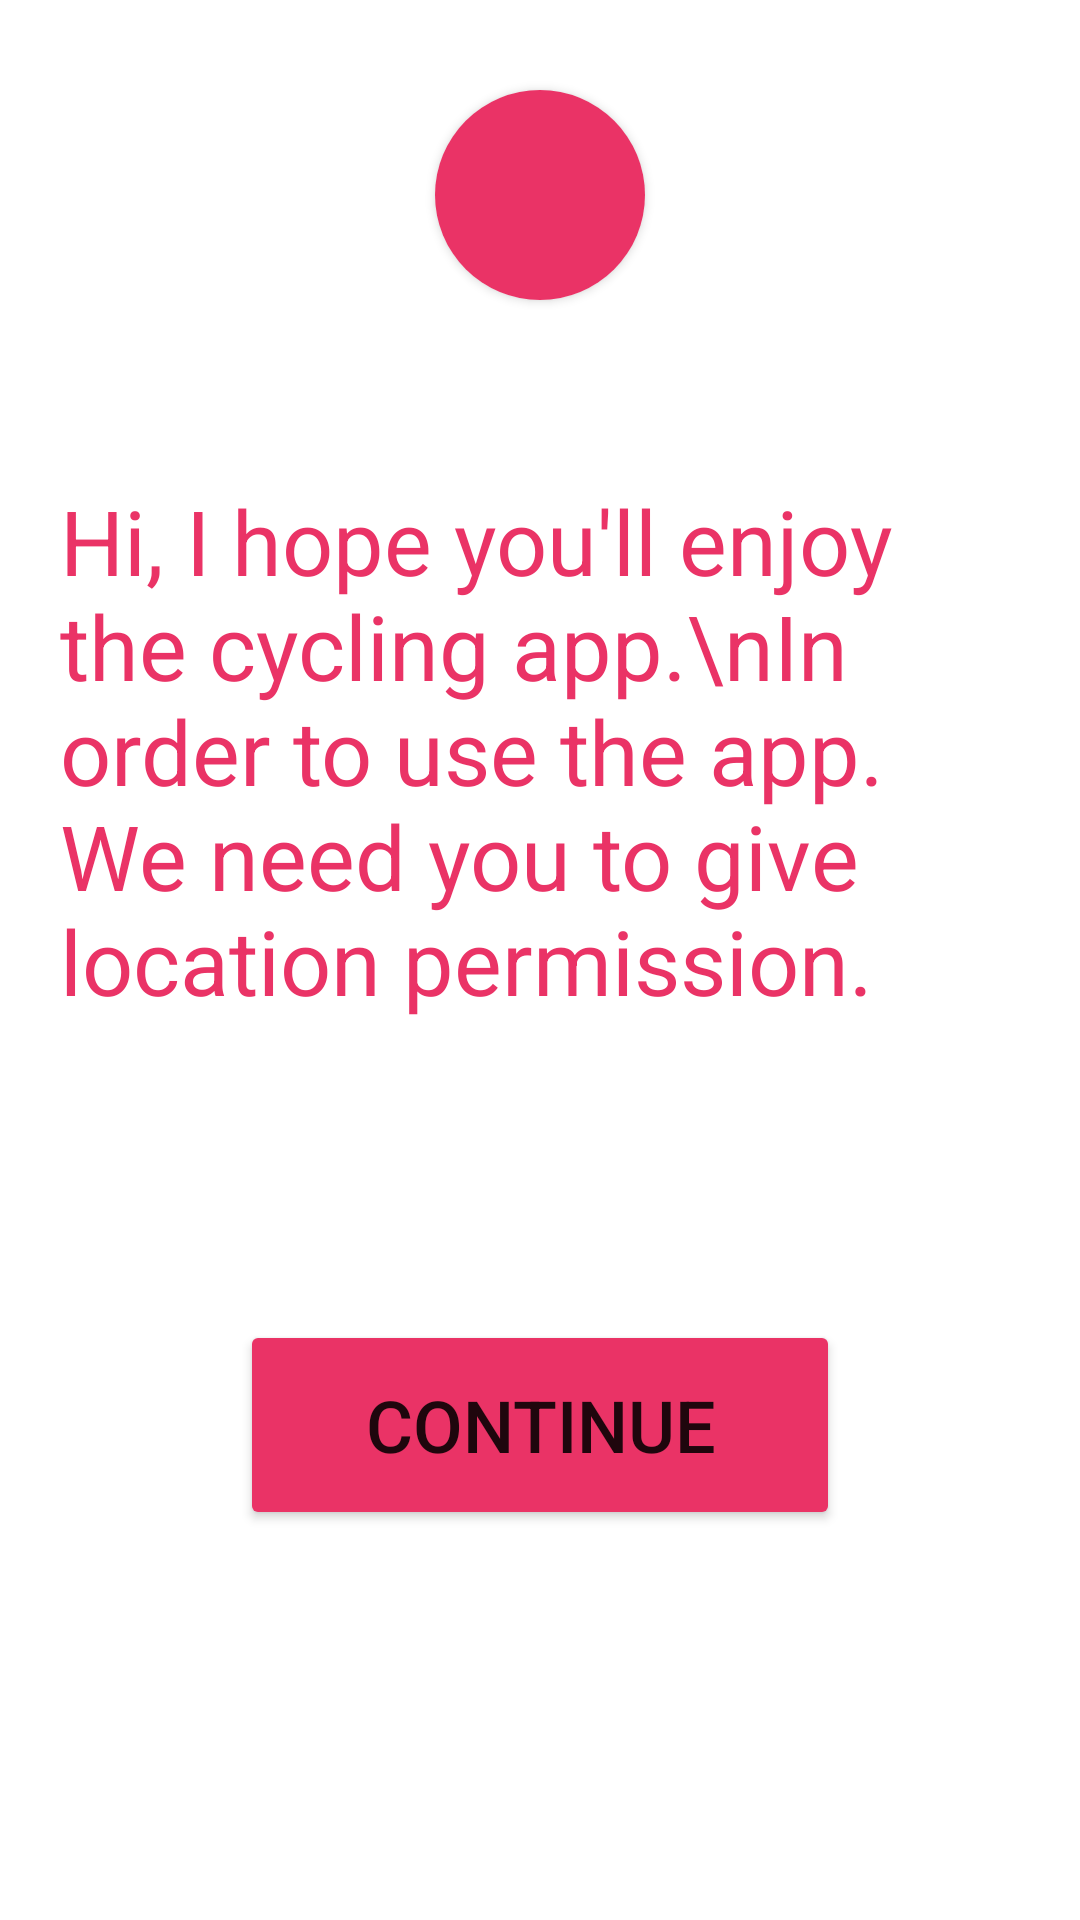

Layout XML and referenced resources for this Android screen:
<!-- AndroidManifest.xml: application theme Theme.TrackFromBehind -->
<!-- res/layout/activity_permission.xml -->
<?xml version="1.0" encoding="utf-8"?>
<RelativeLayout xmlns:android="http://schemas.android.com/apk/res/android"
    xmlns:app="http://schemas.android.com/apk/res-auto"
    xmlns:tools="http://schemas.android.com/tools"
    android:layout_width="match_parent"
    android:layout_height="match_parent"
    tools:context=".PermissionActivity">

    <androidx.cardview.widget.CardView
        android:layout_width="wrap_content"
        android:layout_height="wrap_content"
        android:layout_centerHorizontal="true"
        android:layout_marginTop="30dp"
        app:cardCornerRadius="50dp">

    <ImageView
        android:layout_width="70dp"
        android:layout_height="70dp"

        android:background="#EA3366"
        android:src="@drawable/ic_cycling">

    </ImageView>
    </androidx.cardview.widget.CardView>


    <TextView
        android:id="@+id/id_per_welcome_TV"
        android:layout_width="320dp"
        android:layout_height="250dp"
        android:layout_marginTop="160dp"
        android:layout_centerHorizontal="true"
        android:textSize="30sp"
        android:textColor="#EA3366"
        android:text="Hi, I hope you'll enjoy the cycling app.\nIn order to use the app. We need you to give location permission.">

    </TextView>

    <Button
        android:id="@+id/id_per_cont_BTN"
        android:layout_width="200dp"
        android:layout_height="70dp"
        android:layout_centerHorizontal="true"
        android:layout_marginTop="440dp"
        android:backgroundTint="#EA3366"
        android:textSize="24dp"
        android:text="Continue">

    </Button>

    <Button
        android:id="@+id/id_per_contSec_BTN"
        android:layout_width="200dp"
        android:visibility="invisible"
        android:layout_height="70dp"
        android:layout_centerHorizontal="true"
        android:layout_marginTop="440dp"
        android:backgroundTint="#EA3366"
        android:textSize="24dp"
        android:text="Continue">

    </Button>

</RelativeLayout>
<!-- resources referenced by this layout -->
<resources>
  <style name="Theme.TrackFromBehind" parent="Theme.MaterialComponents.DayNight.DarkActionBar">
          
          <item name="colorPrimary">@color/purple_500</item>
          <item name="colorPrimaryVariant">@color/purple_700</item>
          <item name="colorOnPrimary">@color/white</item>
          
          <item name="colorSecondary">@color/teal_200</item>
          <item name="colorSecondaryVariant">@color/teal_700</item>
          <item name="colorOnSecondary">@color/black</item>
          
          <item name="android:statusBarColor">?attr/colorPrimaryVariant</item>
          
      </style>
  <!-- not gathered from this repository: default colours our renderer supplied (Android Studio template values) -->
  <color name="purple_500">#FF6200EE</color>
  <color name="purple_700">#FF3700B3</color>
  <color name="teal_200">#FF03DAC5</color>
  <color name="teal_700">#FF018786</color>
  <color name="black">#FF000000</color>
  <color name="white">#FFFFFFFF</color>
</resources>
